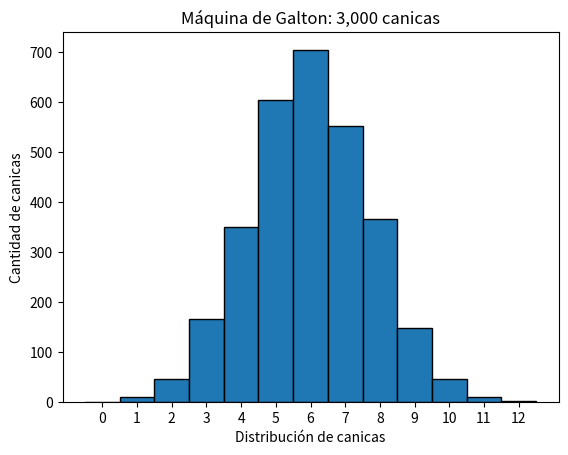

Recreate this plot in Python.
"""Simulación de una Máquina de Galton.

Simula 3,000 canicas que caen por 12 niveles de obstáculos. En cada nivel
la canica se desvía a la izquierda o a la derecha al azar, y al final se
muestra un histograma con la cantidad de canicas por contenedor.
"""

# Módulo estándar para tomar decisiones aleatorias (izquierda/derecha)
import random

# Paquete externo para crear el histograma
import matplotlib.pyplot as plt


def simular_canica(niveles=12):
    """Simula el recorrido de una sola canica a través de los niveles.

    En cada nivel, la canica se desvía a la izquierda o a la derecha
    con la misma probabilidad (50%). El contenedor final es la cantidad
    de veces que la canica se fue a la derecha.

    Args:
        niveles (int, opcional): Número de niveles de obstáculos.
            Por defecto es 12.

    Returns:
        int: Contenedor final donde cae la canica, entre 0 y `niveles`.
    """
    # La canica empieza en el contenedor 0 (extremo izquierdo)
    contenedor = 0

    # Una decisión aleatoria por cada nivel de obstáculos
    for _ in range(niveles):
        # Si va a la derecha, avanza un contenedor; si va a la izquierda, se queda
        if random.choice(["izquierda", "derecha"]) == "derecha":
            contenedor += 1

    # Se devuelve el contenedor final como número entero
    return contenedor


def simular_canicas(cantidad=3000, niveles=12):
    """Simula muchas canicas y guarda el contenedor final de cada una.

    Args:
        cantidad (int, opcional): Número de canicas a simular.
            Por defecto es 3000.
        niveles (int, opcional): Número de niveles de obstáculos.
            Por defecto es 12.

    Returns:
        list[int]: Lista con el contenedor final de cada canica.
    """
    # Lista donde se almacenan los resultados de todas las canicas
    resultados = []

    # Se lanza una canica por cada repetición del ciclo
    for _ in range(cantidad):
        resultados.append(simular_canica(niveles))

    return resultados


def graficar_resultados(datos, niveles=12):
    """Genera un histograma con la cantidad de canicas por contenedor.

    Args:
        datos (list[int]): Lista con el contenedor final de cada canica.
        niveles (int, opcional): Número de niveles usados en la simulación.
            Por defecto es 12.

    Returns:
        None: La función solo muestra el gráfico en pantalla.
    """
    # Una barra por cada contenedor posible (de 0 a `niveles`), centrada en su número
    plt.hist(datos, bins=range(niveles + 2), align="left", edgecolor="black")

    # Elementos de identificación del gráfico
    plt.title("Máquina de Galton: 3,000 canicas")
    plt.xlabel("Distribución de canicas")
    plt.ylabel("Cantidad de canicas")

    # Se muestran todos los números de contenedor en el eje X
    plt.xticks(range(niveles + 1))

    # Se guarda una imagen del gráfico (útil para el README) y se muestra
    plt.savefig("histograma.png")
    plt.show()


# Punto de entrada: solo se ejecuta si el archivo se corre directamente
if __name__ == "__main__":
    # 1. Simular las 3,000 canicas
    resultados = simular_canicas()

    # 2. Graficar los resultados
    graficar_resultados(resultados)
